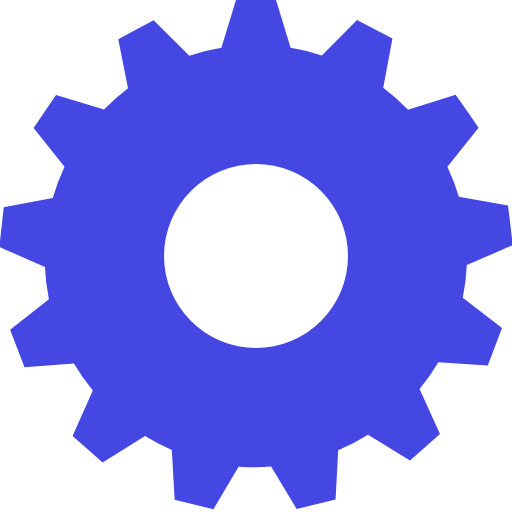
t = 0.00 s
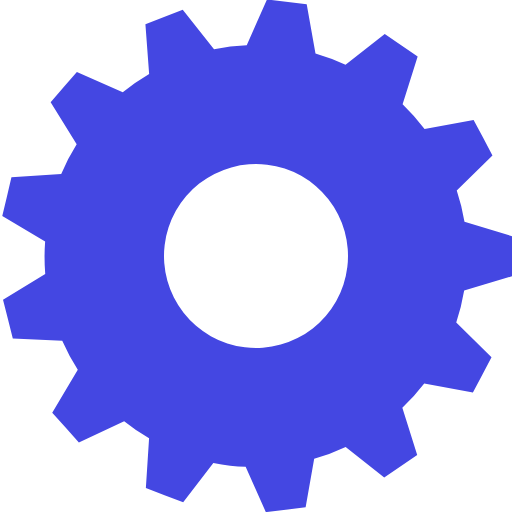
t = 0.10 s
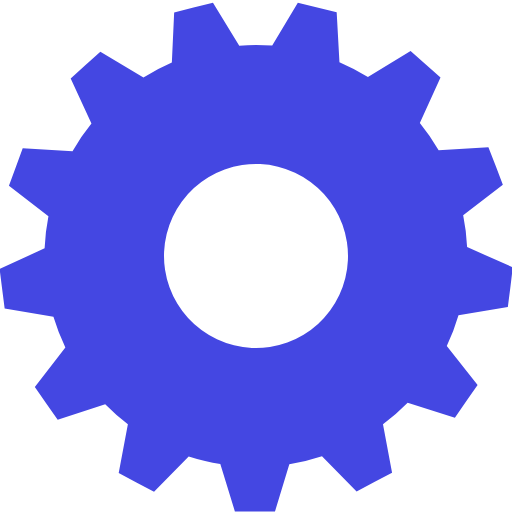
t = 0.20 s
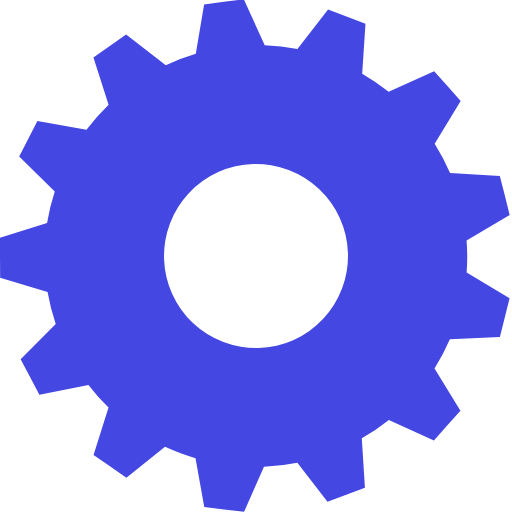
t = 0.30 s

The animated SVG that drew these frames (rendered in a browser with its animation timeline set to each time). Animation: 1 SMIL element (animateTransform=1); one cycle of 0.40 s, repeats indefinitely.

<?xml version="1.0" encoding="UTF-8" standalone="no"?><svg xmlns:svg="http://www.w3.org/2000/svg" xmlns="http://www.w3.org/2000/svg" xmlns:xlink="http://www.w3.org/1999/xlink" version="1.0" width="64px" height="64px" viewBox="0 0 128 128" xml:space="preserve"><g><path fill="#4447e2" d="M116.7 66.28a52.86 52.86 0 0 1-1 8.18l9.8 7.57-1.78 4.67-1.77 4.67-12.36-.82a52.87 52.87 0 0 1-4.7 6.7L110 108.5l-3.75 3.3-3.75 3.32L92 108.67a52.6 52.6 0 0 1-7.45 3.9l-.66 12.3-4.87 1.2-4.86 1.2-6.38-10.66q-1.9.2-3.88.2-2.15 0-4.25-.14l-6.3 10.64-4.84-1.2-4.85-1.2-.7-12.43a52.6 52.6 0 0 1-6.7-3.5l-10.6 6.64-3.75-3.3-3.76-3.3 5.05-11.4a52.88 52.88 0 0 1-4.73-6.73l-12.34.9-1.8-4.66-1.8-4.67 9.7-7.67a52.8 52.8 0 0 1-1-8.05l-11.4-5 .56-4.95.54-4.97 12.26-2.3a52.37 52.37 0 0 1 2.94-7.83L8.4 32l2.8-4.14 2.8-4.14 12 3.68a53.06 53.06 0 0 1 6-5.33L29.57 9.8l4.4-2.37 4.43-2.35 8.95 8.86a52.4 52.4 0 0 1 8-1.98L59 0h10l3.66 11.96a52.4 52.4 0 0 1 7.8 1.9L89.26 5l4.42 2.3 4.43 2.34-2.3 12.27a52.98 52.98 0 0 1 6.2 5.5l11.9-3.7 2.9 4.1 2.84 4.1-7.8 9.8a52.34 52.34 0 0 1 2.86 7.5l12.3 2.17.6 4.96.57 4.95zM41 64a23 23 0 1 0 23-23 23 23 0 0 0-23 23z"/><animateTransform attributeName="transform" type="rotate" from="0 64 64" to="27.69 64 64" dur="400ms" repeatCount="indefinite"></animateTransform></g></svg>